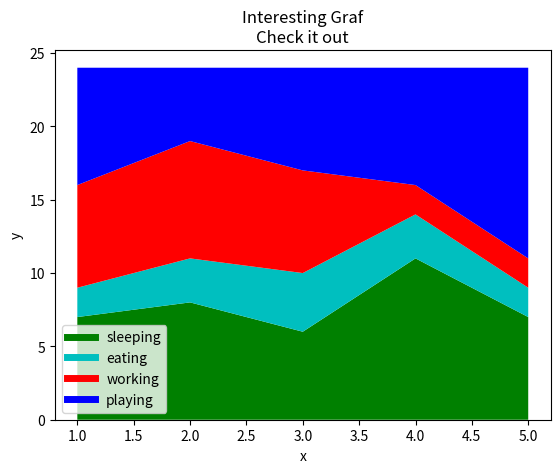

Python code for this plot:
import matplotlib.pyplot as plt

days =[1,2,3,4,5]

sleeping = [7,8,6,11,7]
eating = [2,3,4,3,2]
working = [7,8,7,2,2]
playing = [8,5,7,8,13]

plt.plot([],[], color='g',label='sleeping',linewidth=5)
plt.plot([],[], color='c',label='eating',linewidth=5)
plt.plot([],[], color='r',label='working',linewidth=5)
plt.plot([],[], color='b',label='playing',linewidth=5)

plt.stackplot(days,sleeping,eating,working,playing, colors=['g','c','r','b'])


plt.xlabel('x')
plt.ylabel('y')
plt.title('Interesting Graf\nCheck it out')
plt.legend()
plt.show()
